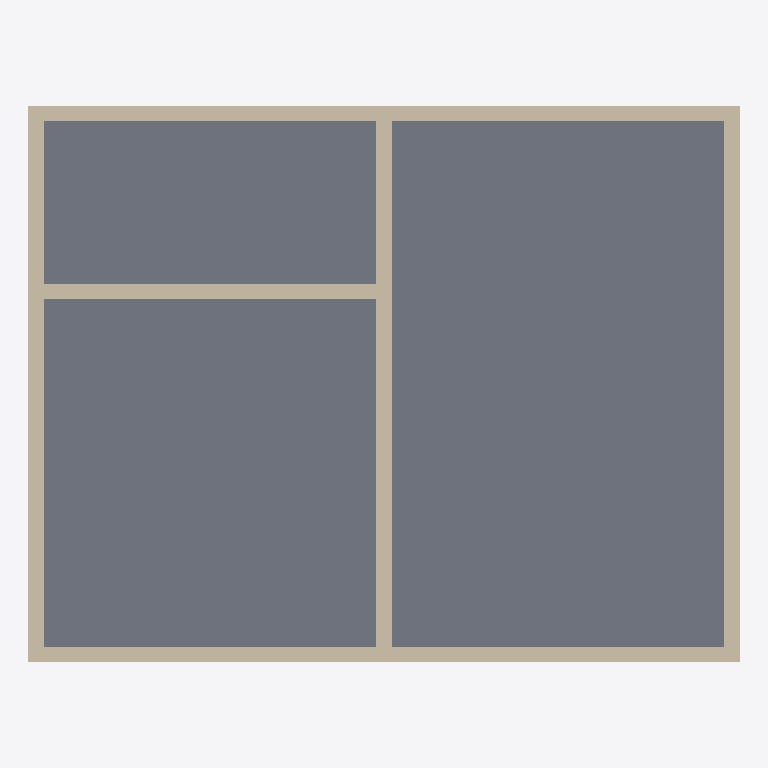
Plan cut of the same IFC building model at storey 'Ground Floor' (level 0.00 m, cut at 1.40 m), seen from above with north up, elements coloured by IFC class: 6 walls (beige), 1 slab (grey). Cut surfaces are drawn darker.
Extent 9.2 m × 7.2 m × 3.3 m (x, y, z). Storeys (1): Ground Floor at 0.00 m. Elements (7): 6 IfcWall, 1 IfcSlab.

HEADER;
FILE_DESCRIPTION(('ViewDefinition [CoordinationView_V2.0, QuantityTakeOffAddOnView]','RevitIdentifiers [VersionGUID: 96f9330c-2f65-408b-86b2-2c445bc546f3, NumberOfSaves: 0]'),'2;1');
FILE_NAME('result.ifc','2026-06-08T12:48:59+08:00',(''),(''),'ODA SDAI 24.12','Autodesk Revit 25.1.0.44 (ENU) - IFC 25.1.0.44','');
FILE_SCHEMA(('IFC4'));
ENDSEC;
DATA;
#27=IFCPROJECT('2Ec9$ChUf2kv8kYt47Ec_T',#18,'c-revit-task-04-result',$,$,'Clinic Records Room result','',(#22),#888);
#38=IFCSITE('2Ec9$ChUf2kv8kYt47Ec_V',#18,'Default',$,$,#37,$,$,.ELEMENT.,(42,24,53,508911),(-71,-15,-29,-58837),0.0,$,$);
#32=IFCBUILDING('2Ec9$ChUf2kv8kYt47Ec_S',#18,'',$,$,#30,$,'',.ELEMENT.,$,$,#31);
#35=IFCBUILDINGSTOREY('2M_JCCBsL0YuQoB4HRnK5i',#18,'Ground Floor',$,'Level:Level 1',#34,$,'Ground Floor',.ELEMENT.,0.0);
#673=IFCSLAB('2M_JCCBsL0YuQoB4HRnKmQ',#18,'Floor:Floor 1:2793',$,'Floor:Floor 1',#659,#672,'2793',.FLOOR.);
#358=IFCWALL('2M_JCCBsL0YuQoB4HRnKmI',#18,'Basic Wall:Wall 1:2785',$,'Basic Wall:Wall 1',#343,#357,'2785',.NOTDEFINED.);
#492=IFCWALL('2M_JCCBsL0YuQoB4HRnKmG',#18,'Basic Wall:Wall 1:2787',$,'Basic Wall:Wall 1',#480,#491,'2787',.NOTDEFINED.);
#447=IFCWALL('2M_JCCBsL0YuQoB4HRnKmH',#18,'Basic Wall:Wall 1:2786',$,'Basic Wall:Wall 1',#435,#446,'2786',.NOTDEFINED.);
#537=IFCWALL('2M_JCCBsL0YuQoB4HRnKmN',#18,'Basic Wall:Wall 1:2788',$,'Basic Wall:Wall 1',#525,#536,'2788',.NOTDEFINED.);
#582=IFCWALL('2M_JCCBsL0YuQoB4HRnKmM',#18,'Basic Wall:Wall 1:2789',$,'Basic Wall:Wall 1',#570,#581,'2789',.NOTDEFINED.);
#627=IFCWALL('2M_JCCBsL0YuQoB4HRnKmL',#18,'Basic Wall:Wall 1:2790',$,'Basic Wall:Wall 1',#615,#626,'2790',.NOTDEFINED.);
ENDSEC;
